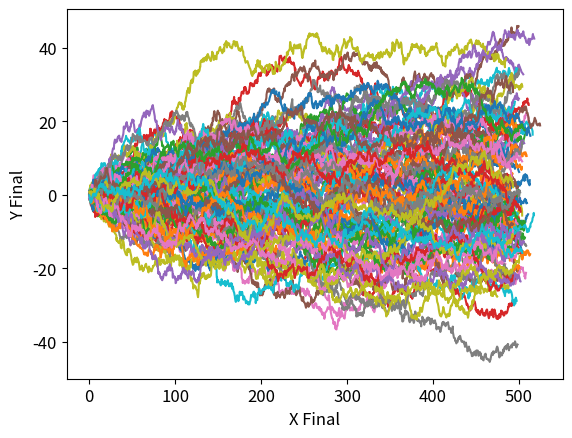

Generate this figure with matplotlib: (Note: this script raises an exception after producing the figure.)
#!/usr/bin/env python3
# -*- coding: utf-8 -*-
"""
Created on Mon Sep  2 20:48:41 2019

[redacted]
"""

import numpy as np
import matplotlib
import matplotlib.pyplot as plt
import numpy.random as R

matplotlib.rcParams.update({'font.size': 12})


N=100 #Número de Bêbados
M=1000 #Número de Passos
X=R.uniform(low=-0.0, high=+1.0, size=(N,M))
Y=R.uniform(low=-1.0, high=+1.0, size=(N,M))

plt.figure(111)
plt.xlabel('X Final')
plt.ylabel('Y Final')


for i in range(N):
    Xn,Yn=[],[]
    xn,yn=0,0
    for j in range(M):
        x,y= X[i][j], Y[i][j]
        Xn=np.cumsum(X[i][:])
        Yn=np.cumsum(Y[i][:])
    plt.plot(Xn,Yn, ls='-')
plt.savefig('andar.pdf')
    
plt.figure(112)
Xf=np.sum(X,0)/M
Yf=np.sum(Y,0)/M
plt.ylabel('Y')
plt.xlabel('X')
plt.hist2d(Xf,Yf,bins=np.sqrt(N))
plt.savefig('andar_hist_2d.pdf')
plt.tight_layout()
plt.show()